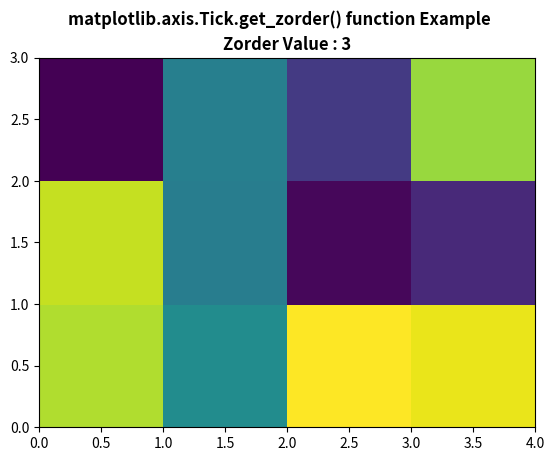

Here is the Python script that generated this plot:
# Implementation of matplotlib function
from matplotlib.axis import Tick
import numpy as np
import matplotlib.pyplot as plt

xx = np.random.rand(3, 4)

fig, ax = plt.subplots()

ax.pcolor(xx)
ax.set_zorder(3)

ax.set_title("Zorder Value : "
             + str(Tick.get_zorder(ax)),
             fontweight="bold")

fig.suptitle('matplotlib.axis.Tick.get_zorder() \
function Example', fontweight="bold")

plt.show()
